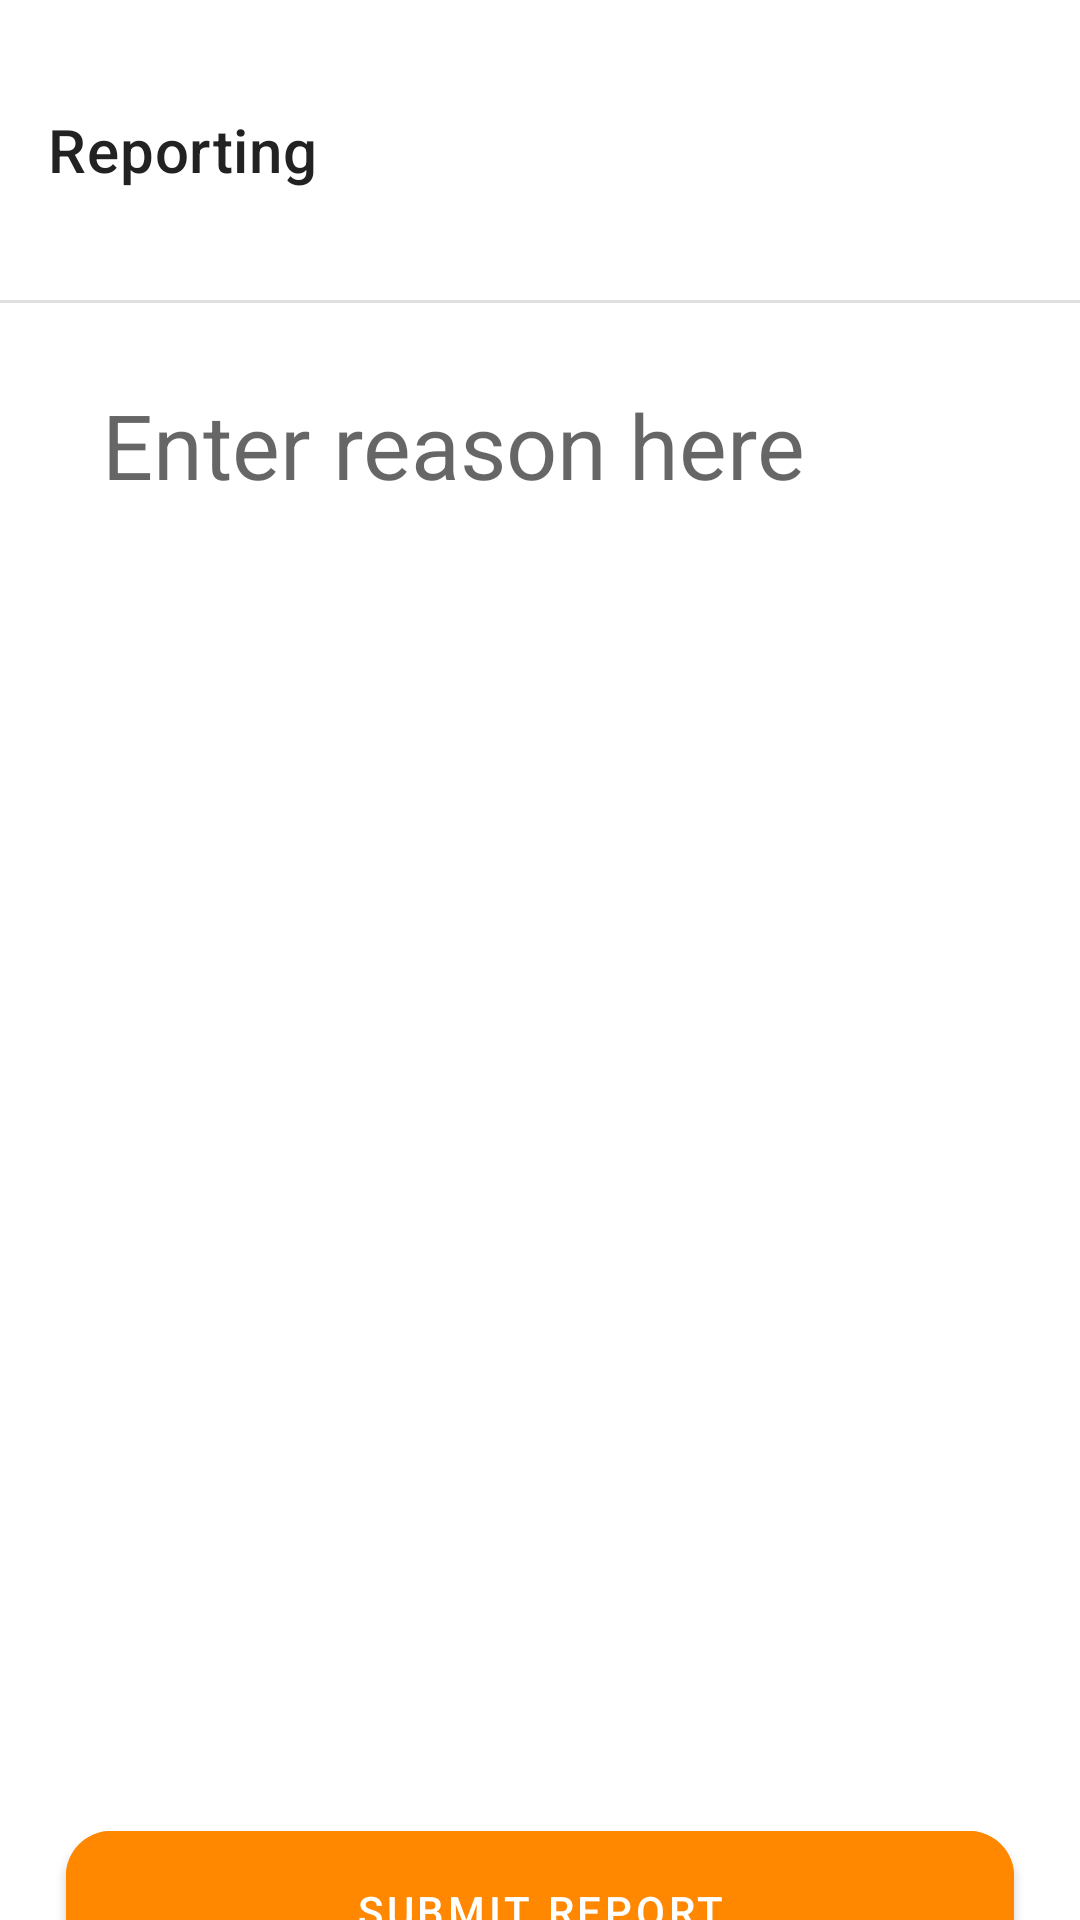

The Android layout XML behind this screen, and the referenced resources:
<!-- AndroidManifest.xml: application theme Theme.I191962 -->
<!-- res/layout/activity_report.xml -->
<?xml version="1.0" encoding="utf-8"?>
<RelativeLayout xmlns:android="http://schemas.android.com/apk/res/android"
    xmlns:app="http://schemas.android.com/apk/res-auto"
    xmlns:tools="http://schemas.android.com/tools"
    android:layout_width="match_parent"
    android:layout_height="match_parent"
    tools:context=".Report">

    
    <com.google.android.material.appbar.AppBarLayout
        android:id="@+id/appBarLayout"
        android:layout_width="match_parent"
        android:layout_height="wrap_content"
        android:theme="@style/ThemeOverlay.AppCompat.Dark.ActionBar"
        app:elevation="0dp"
        app:layout_constraintTop_toTopOf="parent">

        
        <androidx.appcompat.widget.Toolbar
            android:id="@+id/toolbar"
            android:layout_width="match_parent"
            android:layout_height="100dp"
            android:background="@color/white"
            app:title="Reporting"
            app:titleTextColor="#232222"/>
    </com.google.android.material.appbar.AppBarLayout>


    
    <View
        android:layout_width="match_parent"
        android:layout_height="1dp"
        android:background="?android:attr/listDivider"
        app:layout_constraintTop_toBottomOf="@+id/appBarLayout"
        android:layout_below='@+id/appBarLayout'/>


    <LinearLayout
            android:layout_width="match_parent"
            android:layout_height="wrap_content"
            android:gravity="center"
            android:layout_marginRight="10dp"
            android:layout_marginLeft="10dp"
            android:layout_marginTop="110dp"

            android:orientation="vertical">
            <TextView
                android:layout_width="match_parent"
                android:layout_height="wrap_content"
                android:layout_marginLeft="12dp"
                android:text="Reason for Reporting"
                android:textSize="26dp"
                android:textStyle="normal" />

            <EditText
                android:layout_width="match_parent"
                android:layout_height="wrap_content"
                android:layout_margin="12dp"
                android:background="@drawable/rounded_edittext_bg"
                android:ems="10"
                android:hint="Enter reason here"
                android:inputType="textEmailAddress"
                android:padding="12dp"
                android:textSize="30dp"
                android:textStyle="normal" />




            <View
                android:layout_width="wrap_content"
                android:layout_height="400dp" />
        <com.google.android.material.button.MaterialButton
            android:layout_width="match_parent"
            android:layout_height="65dp"
            android:layout_marginStart="12dp"
            android:layout_marginTop="12dp"
            android:layout_marginEnd="12dp"
            android:layout_marginBottom="12dp"
            android:backgroundTint="@android:color/holo_orange_dark"
            android:text="Submit Report"
            android:textColor="@android:color/white"
            app:cornerRadius="15dp" />


        </LinearLayout>





</RelativeLayout>
<!-- resources referenced by this layout -->
<resources>
  <color name="white">#FFFFFFFF</color>
  <style name="Theme.I191962" parent="Theme.MaterialComponents.DayNight.NoActionBar">
          
          <item name="colorPrimary">@color/my_primary</item>
          <item name="colorPrimaryVariant">@color/my_primary</item>
          <item name="colorOnPrimary">@color/white</item>
          
          <item name="colorSecondary">@color/my_secondary</item>
          <item name="colorSecondaryVariant">@color/my_secondary</item>
          <item name="colorOnSecondary">@color/black</item>
          
          <item name="android:statusBarColor">@color/my_secondary</item>
          
      </style>
  <color name="my_primary">#FFFF</color>
  <color name="my_secondary">#292727</color>
  <color name="black">#FF000000</color>
</resources>
